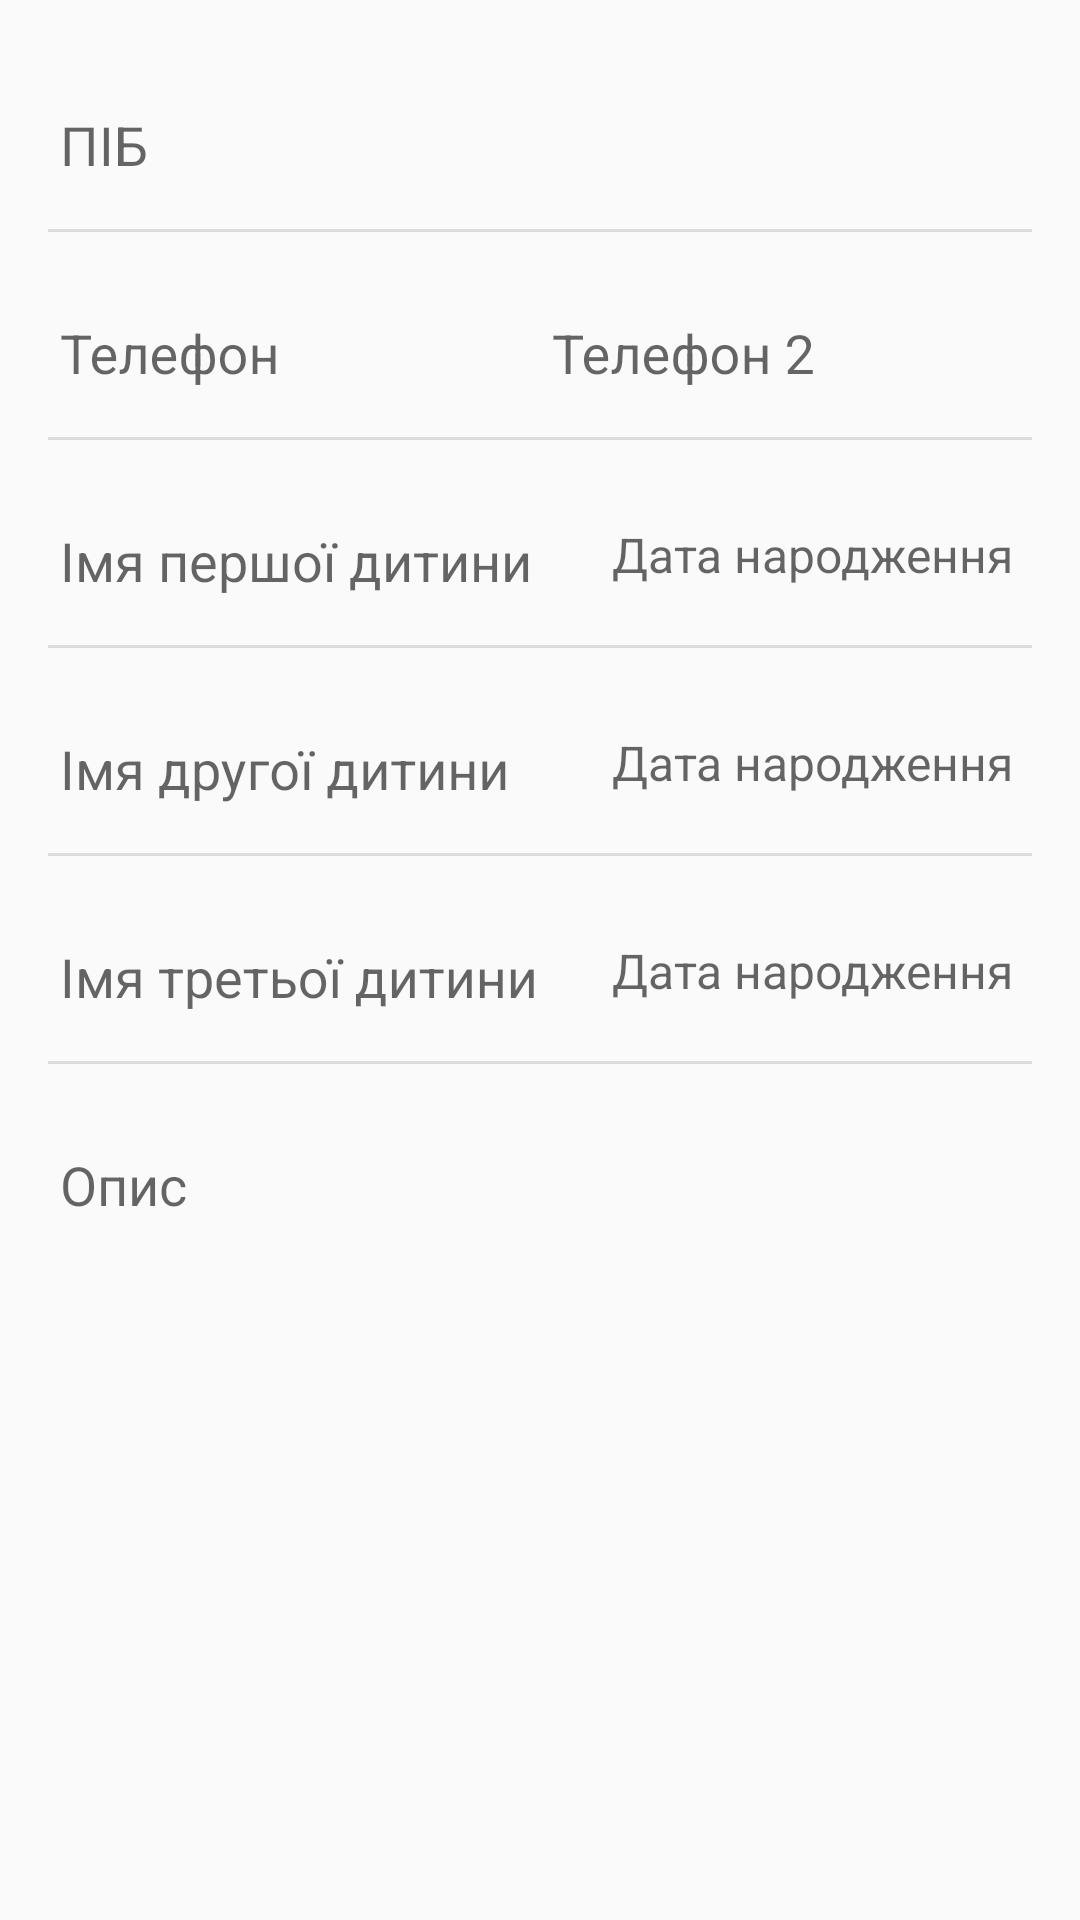

Write the Android layout XML for this screen, with the resource values it uses.
<!-- AndroidManifest.xml: activity theme AppTheme.Close -->
<!-- res/layout/activity_contact_edit.xml -->
<?xml version="1.0" encoding="utf-8"?>
<ScrollView xmlns:android="http://schemas.android.com/apk/res/android"
            xmlns:tools="http://schemas.android.com/tools"
            android:layout_width="match_parent"
            android:layout_height="match_parent"
            tools:context=".presentation.ui.main.mk.MkEditActivity">

    <LinearLayout
        android:layout_width="match_parent"
        android:layout_height="wrap_content"
        android:orientation="vertical"
        android:padding="@dimen/text_margin">

        <android.support.design.widget.TextInputLayout
            android:layout_width="match_parent"
            android:layout_height="wrap_content">

            <EditText
                android:id="@+id/edit_name"
                android:layout_width="match_parent"
                android:layout_height="wrap_content"
                android:backgroundTint="@android:color/transparent"
                android:hint="@string/hint_first_name"
                android:inputType="textCapWords" />
        </android.support.design.widget.TextInputLayout>

        <View
            android:layout_width="match_parent"
            android:layout_height="1dp"
            android:layout_marginBottom="8dp"
            android:layout_marginTop="8dp"
            android:background="@color/colorDividers" />

        <LinearLayout
            android:layout_width="match_parent"
            android:layout_height="wrap_content"
            android:orientation="horizontal">

            <android.support.design.widget.TextInputLayout
                android:layout_width="0dp"
                android:layout_height="wrap_content"
                android:layout_weight="1">

                <EditText
                    android:id="@+id/edit_phone1"
                    android:layout_width="match_parent"
                    android:layout_height="wrap_content"
                    android:backgroundTint="@android:color/transparent"
                    android:hint="@string/hint_phone"
                    android:inputType="phone" />

            </android.support.design.widget.TextInputLayout>

            <android.support.design.widget.TextInputLayout
                android:layout_width="0dp"
                android:layout_height="wrap_content"
                android:layout_weight="1">

                <EditText
                    android:id="@+id/edit_phone2"
                    android:layout_width="match_parent"
                    android:layout_height="wrap_content"
                    android:backgroundTint="@android:color/transparent"
                    android:hint="@string/hint_phone2"
                    android:inputType="phone" />

            </android.support.design.widget.TextInputLayout>

        </LinearLayout>

        <View
            android:layout_width="match_parent"
            android:layout_height="1dp"
            android:layout_marginBottom="8dp"
            android:layout_marginTop="8dp"
            android:background="@color/colorDividers" />

        <LinearLayout
            android:layout_width="match_parent"
            android:layout_height="wrap_content"
            android:gravity="center"
            android:orientation="horizontal">

            <android.support.design.widget.TextInputLayout
                android:layout_width="0dp"
                android:layout_height="wrap_content"
                android:layout_weight="3">

                <EditText
                    android:id="@+id/edit_child_name1"
                    android:layout_width="match_parent"
                    android:layout_height="wrap_content"
                    android:backgroundTint="@android:color/transparent"
                    android:hint="@string/hint_child1"
                    android:inputType="textCapWords"
                    />

            </android.support.design.widget.TextInputLayout>

            <TextView
                android:id="@+id/edit_child_date1"
                android:layout_width="140dp"
                android:layout_height="wrap_content"
                android:layout_marginTop="4dp"
                android:backgroundTint="@android:color/transparent"
                android:hint="@string/hint_date_birth"
                android:textSize="16sp" />

        </LinearLayout>

        <View
            android:layout_width="match_parent"
            android:layout_height="1dp"
            android:layout_marginBottom="8dp"
            android:layout_marginTop="8dp"
            android:background="@color/colorDividers" />

        <LinearLayout
            android:layout_width="match_parent"
            android:layout_height="wrap_content"
            android:gravity="center"
            android:orientation="horizontal">

            <android.support.design.widget.TextInputLayout
                android:layout_width="0dp"
                android:layout_height="wrap_content"
                android:layout_weight="3">

                <EditText
                    android:id="@+id/edit_child_name2"
                    android:layout_width="match_parent"
                    android:layout_height="wrap_content"
                    android:backgroundTint="@android:color/transparent"
                    android:hint="@string/hint_child2"
                    android:inputType="textCapWords" />

            </android.support.design.widget.TextInputLayout>

            <TextView
                android:id="@+id/edit_child_date2"
                android:layout_width="140dp"
                android:layout_height="wrap_content"
                android:layout_marginTop="4dp"
                android:backgroundTint="@android:color/transparent"
                android:hint="@string/hint_date_birth"
                android:textSize="16sp" />

        </LinearLayout>

        <View
            android:layout_width="match_parent"
            android:layout_height="1dp"
            android:layout_marginBottom="8dp"
            android:layout_marginTop="8dp"
            android:background="@color/colorDividers" />

        <LinearLayout
            android:layout_width="match_parent"
            android:layout_height="wrap_content"
            android:gravity="center"
            android:orientation="horizontal">

            <android.support.design.widget.TextInputLayout
                android:layout_width="0dp"
                android:layout_height="wrap_content"
                android:layout_weight="3">

                <EditText
                    android:id="@+id/edit_child_name3"
                    android:layout_width="match_parent"
                    android:layout_height="wrap_content"
                    android:backgroundTint="@android:color/transparent"
                    android:hint="@string/hint_child3"
                    android:inputType="textCapWords" />

            </android.support.design.widget.TextInputLayout>

            <TextView
                android:id="@+id/edit_child_date3"
                android:layout_width="140dp"
                android:layout_height="wrap_content"
                android:layout_marginTop="4dp"
                android:backgroundTint="@android:color/transparent"
                android:hint="@string/hint_date_birth"
                android:textSize="16sp" />

        </LinearLayout>

        <View
            android:layout_width="match_parent"
            android:layout_height="1dp"
            android:layout_marginBottom="8dp"
            android:layout_marginTop="8dp"
            android:background="@color/colorDividers" />

        <android.support.design.widget.TextInputLayout
            android:layout_width="match_parent"
            android:layout_height="wrap_content">

            <EditText
                android:id="@+id/edit_description"
                android:layout_width="match_parent"
                android:layout_height="wrap_content"
                android:backgroundTint="@android:color/transparent"
                android:hint="@string/hint_client_description"
                android:inputType="textMultiLine|textCapSentences" />
        </android.support.design.widget.TextInputLayout>

    </LinearLayout>
</ScrollView>
<!-- resources referenced by this layout -->
<resources>
  <color name="colorDividers">#1F000000</color>
  <dimen name="text_margin">16dp</dimen>
  <string name="hint_child1">Імя першої дитини</string>
  <string name="hint_child2">Імя другої дитини</string>
  <string name="hint_child3">Імя третьої дитини</string>
  <string name="hint_client_description">Опис</string>
  <string name="hint_date_birth">Дата народження</string>
  <string name="hint_first_name">ПІБ</string>
  <string name="hint_phone">Телефон</string>
  <string name="hint_phone2">Телефон 2</string>
  <style name="AppTheme.Close" parent="Theme.AppCompat.Light.DarkActionBar">
          <item name="android:homeAsUpIndicator">@drawable/ic_close</item>
          <item name="colorPrimary">@color/colorPrimary</item>
          <item name="colorPrimaryDark">@color/colorPrimaryDark</item>
          <item name="colorAccent">@color/colorAccent</item>
          <item name="android:statusBarColor">@color/colorPrimaryDark</item>
      </style>
  <color name="colorPrimary">#00bad9</color>
  <color name="colorPrimaryDark">#017d91</color>
  <color name="colorAccent">#FF6E40</color>
</resources>
